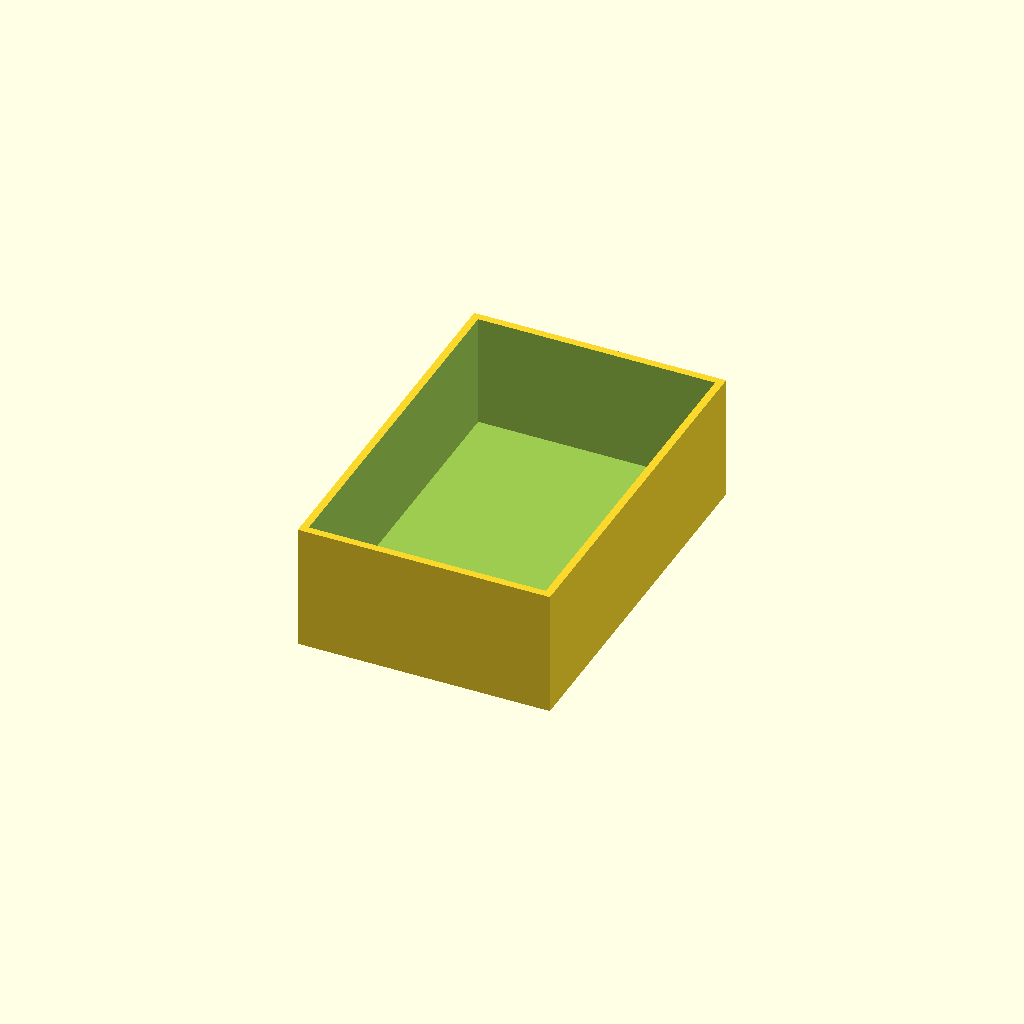
Cell 1: rendered with the file's own defaults.
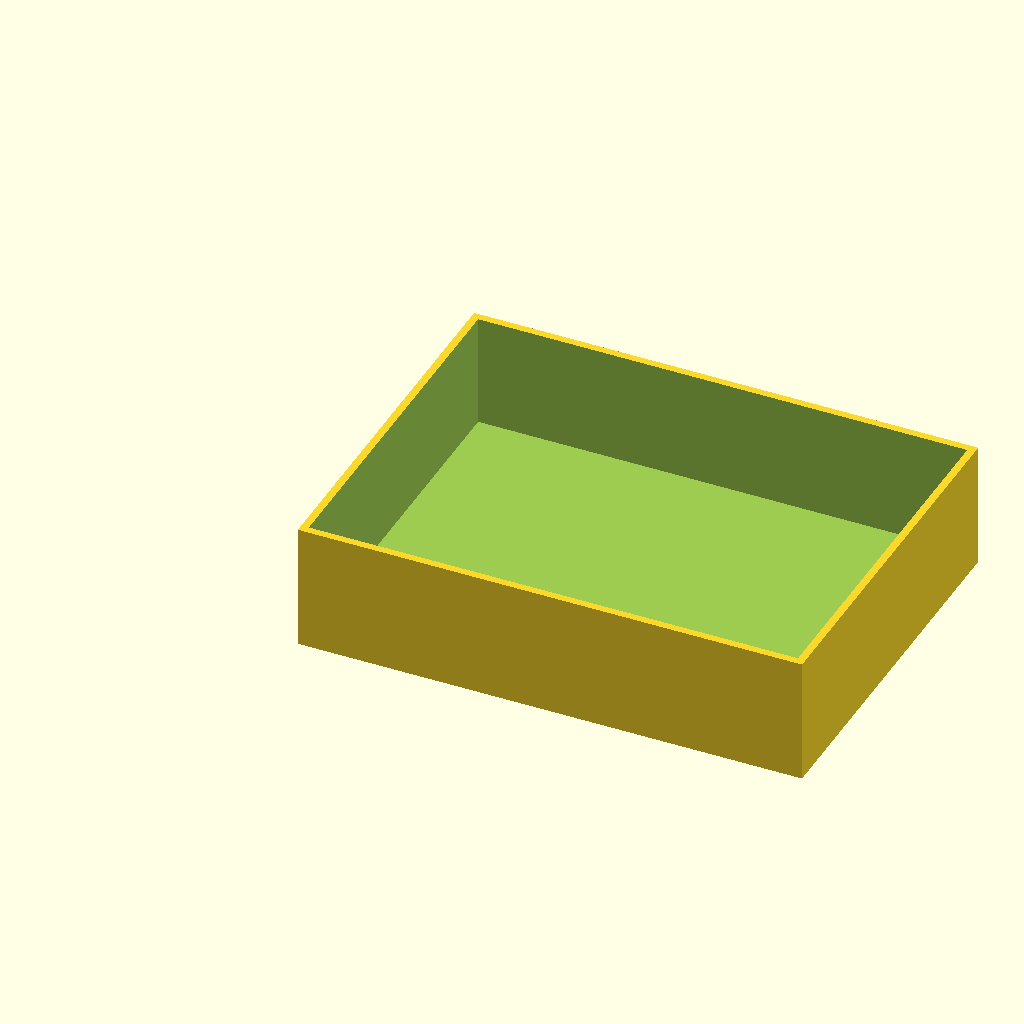
Cell 2: the same model with box_l = 80.
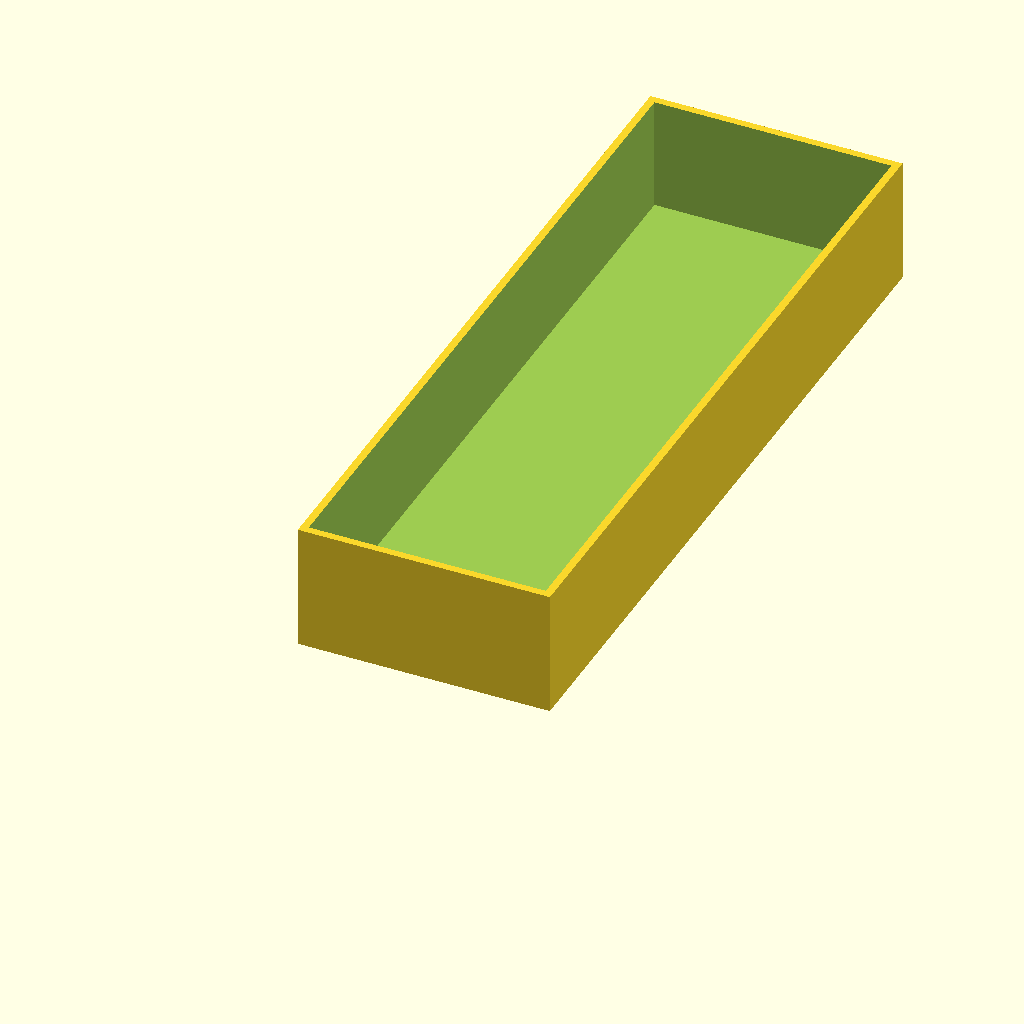
Cell 3: the same model with box_w = 120.
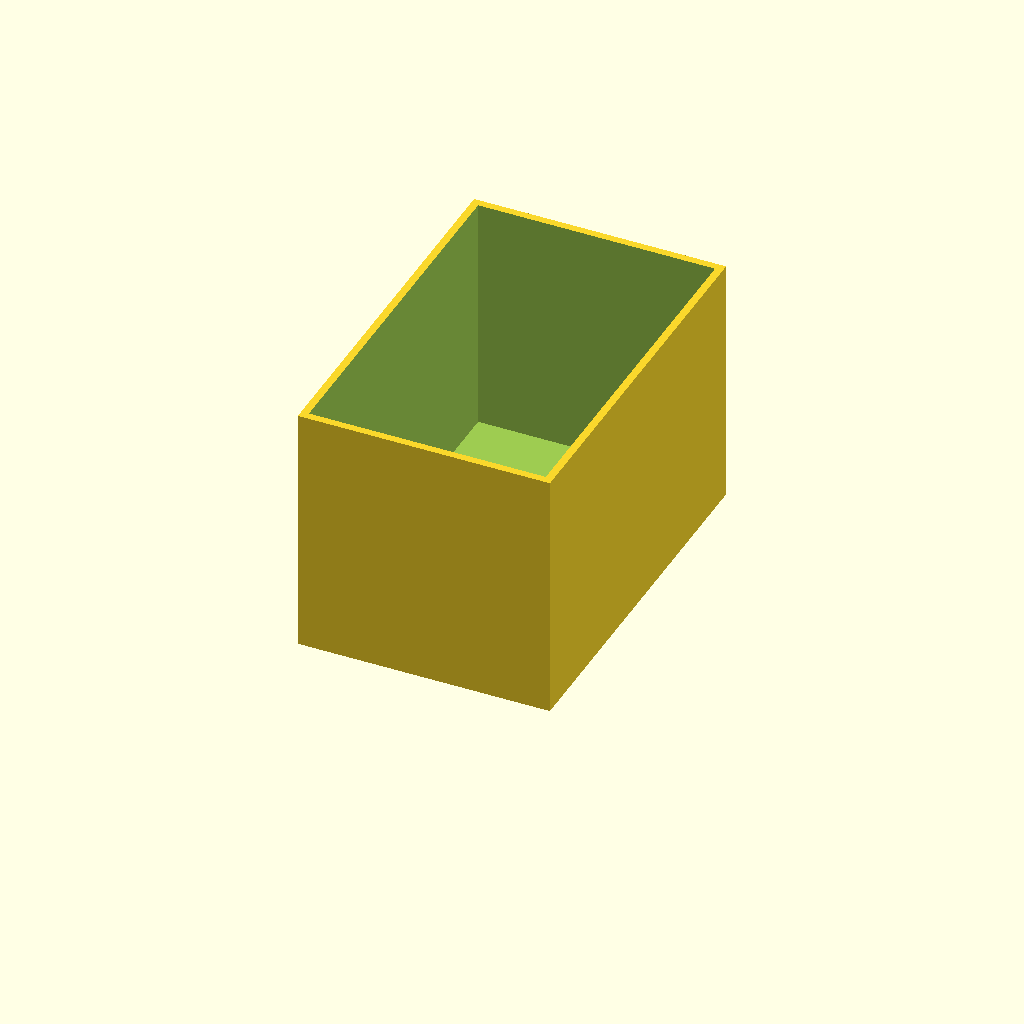
Cell 4: the same model with box_h = 40.
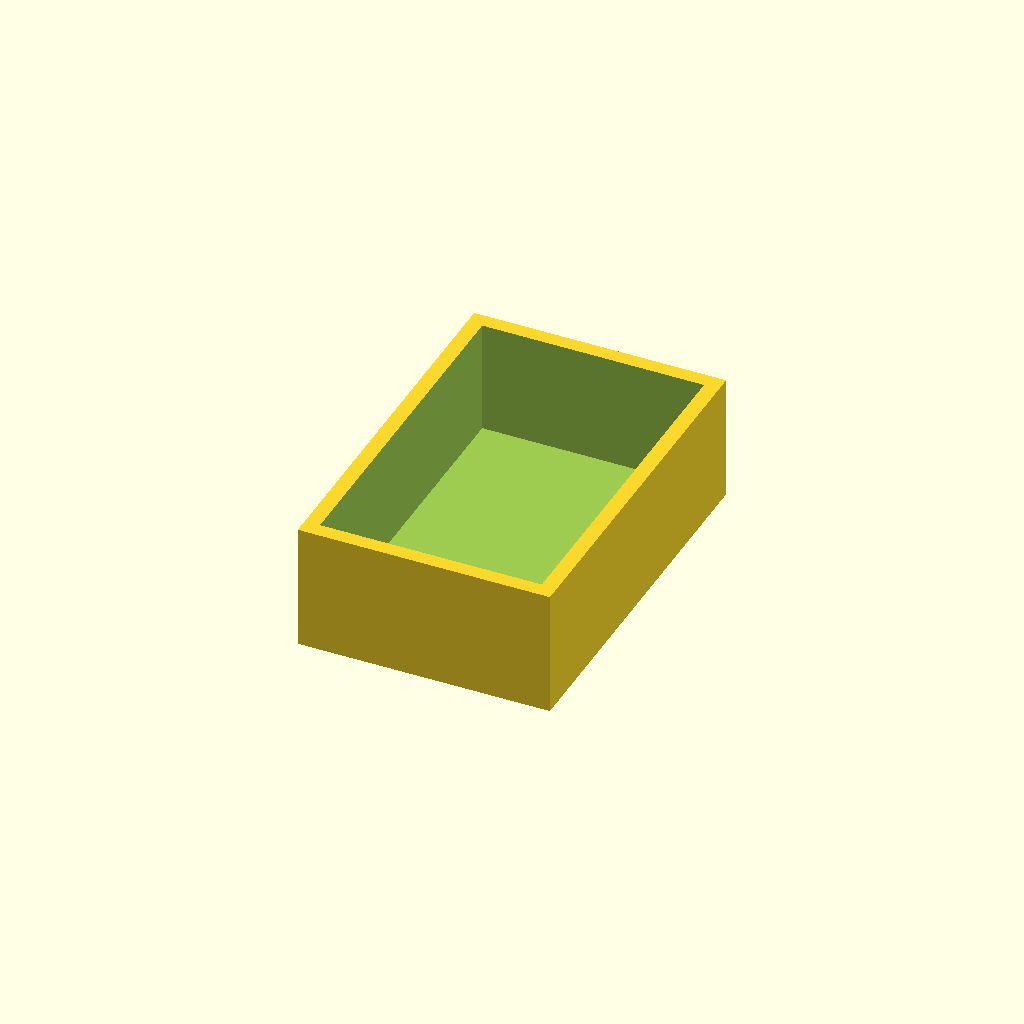
Cell 5 — wall set to 2.4, the other parameters unchanged.
All cells are drawn from one camera (rotation 55°, 0°, 25°, orthographic, colour scheme Cornfield), so only the parameter changes between them.
The OpenSCAD source (optional_data/data/scale1/thinwalls/part_0195.scad):
$fn = 32;

// ----------------------------------------------------------------------
// Open box: 1.2 mm walls
// ----------------------------------------------------------------------

// --- parameters (mm) ---
box_l = 40;               // outer length, X
box_w = 60;               // outer width, Y
box_h = 20;               // outer height, Z
wall = 1.2;               // wall thickness
floor = 2;                // floor thickness

difference() {
  cube([box_l, box_w, box_h]);
  translate([wall, wall, floor])
    cube([box_l - 2 * wall, box_w - 2 * wall, box_h]);
}
Customizer parameters (derived from the source; name, type, default, range or options):
box_l: number, default 40
box_w: number, default 60
box_h: number, default 20
wall: number, default 1.2
floor: number, default 2
